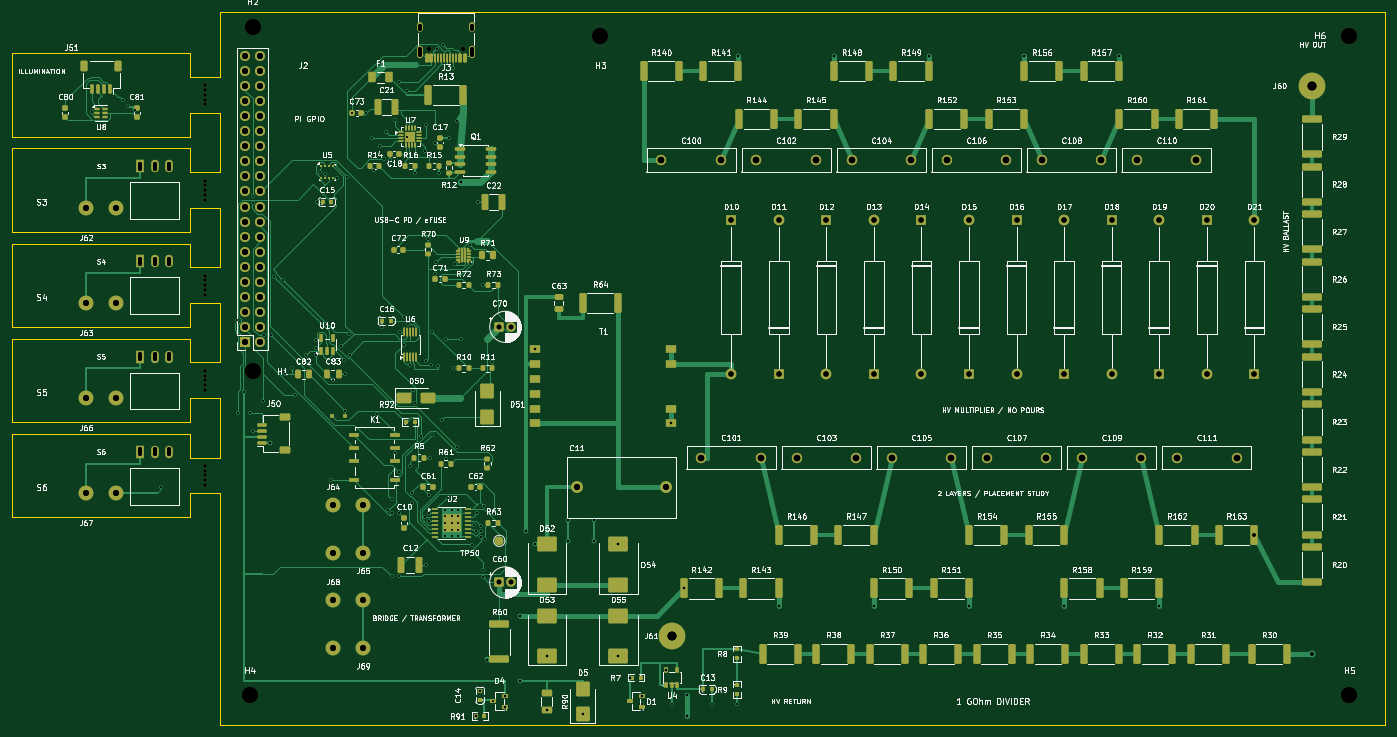
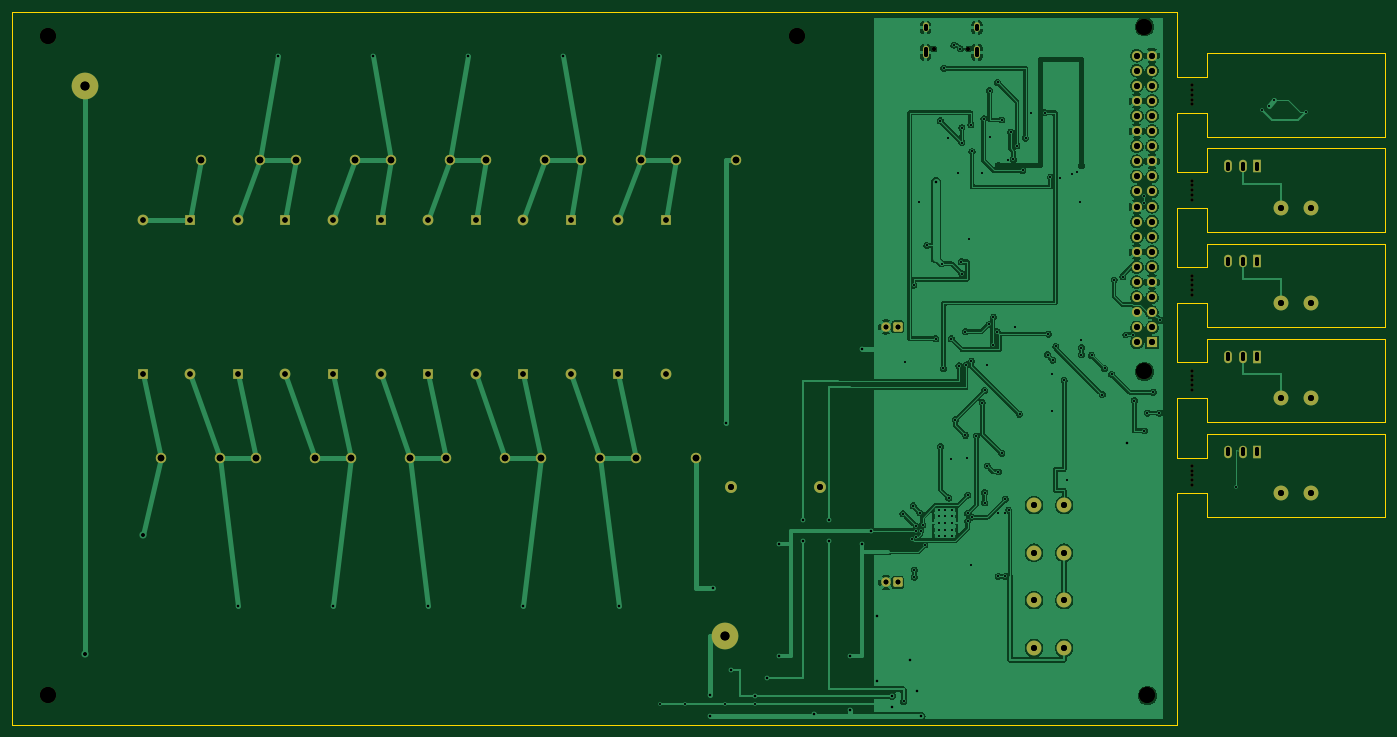
Circuit board: 12 layer files. Board 231.0 x 120.0 mm.
- bottom_copper: pi5_corona_hv-B_Cu.gbl (229225 bytes)
- bottom_mask: pi5_corona_hv-B_Mask.gbs (6862 bytes)
- paste: pi5_corona_hv-B_Paste.gbp (513 bytes)
- bottom_silk: pi5_corona_hv-B_Silkscreen.gbo (6872 bytes)
- outline: pi5_corona_hv-Edge_Cuts.gm1 (2703 bytes)
- top_copper: pi5_corona_hv-F_Cu.gtl (90251 bytes)
- top_mask: pi5_corona_hv-F_Mask.gts (22136 bytes)
- paste: pi5_corona_hv-F_Paste.gtp (16822 bytes)
- top_silk: pi5_corona_hv-F_Silkscreen.gto (402564 bytes)
- drill: pi5_corona_hv-NPTH.drl (916 bytes)
- drill: pi5_corona_hv-PTH.drl (5469 bytes)
- drill: pi5_corona_hv.drl (6087 bytes)

=== bottom_copper: pi5_corona_hv-B_Cu.gbl (229225 bytes, source omitted) ===
=== bottom_mask: pi5_corona_hv-B_Mask.gbs (6862 bytes, source omitted) ===
=== paste: pi5_corona_hv-B_Paste.gbp ===
%TF.GenerationSoftware,KiCad,Pcbnew,10.0.7-10.0.7~ubuntu26.04.1*%
%TF.CreationDate,2026-10-18T18:50:24-07:00*%
%TF.ProjectId,pi5_corona_hv,7069355f-636f-4726-9f6e-615f68762e6b,N-layout-12-120mm*%
%TF.SameCoordinates,Original*%
%TF.FileFunction,Paste,Bot*%
%TF.FilePolarity,Positive*%
%FSLAX46Y46*%
G04 Gerber Fmt 4.6, Leading zero omitted, Abs format (unit mm)*
G04 Created by KiCad (PCBNEW 10.0.7-10.0.7~ubuntu26.04.1) date 2026-10-18 18:50:24*
%MOMM*%
%LPD*%
G01*
G04 APERTURE LIST*
G04 APERTURE END LIST*
M02*

=== bottom_silk: pi5_corona_hv-B_Silkscreen.gbo (6872 bytes, source omitted) ===
=== outline: pi5_corona_hv-Edge_Cuts.gm1 ===
%TF.GenerationSoftware,KiCad,Pcbnew,10.0.7-10.0.7~ubuntu26.04.1*%
%TF.CreationDate,2026-10-18T18:50:24-07:00*%
%TF.ProjectId,pi5_corona_hv,7069355f-636f-4726-9f6e-615f68762e6b,N-layout-12-120mm*%
%TF.SameCoordinates,Original*%
%TF.FileFunction,Profile,NP*%
%FSLAX46Y46*%
G04 Gerber Fmt 4.6, Leading zero omitted, Abs format (unit mm)*
G04 Created by KiCad (PCBNEW 10.0.7-10.0.7~ubuntu26.04.1) date 2026-10-18 18:50:24*
%MOMM*%
%LPD*%
G01*
G04 APERTURE LIST*
%TA.AperFunction,Profile*%
%ADD10C,0.050000*%
%TD*%
G04 APERTURE END LIST*
D10*
X15000000Y-58000000D02*
X45000000Y-58000000D01*
X15000000Y-72000000D02*
X15000000Y-58000000D01*
X15000000Y-74000000D02*
X45000000Y-74000000D01*
X15000000Y-88000000D02*
X15000000Y-74000000D01*
X15000000Y-90000000D02*
X45000000Y-90000000D01*
X15000000Y-104000000D02*
X15000000Y-90000000D01*
X15000000Y-106000000D02*
X45000000Y-106000000D01*
X15000000Y-120000000D02*
X15000000Y-106000000D01*
X15000000Y-122000000D02*
X45000000Y-122000000D01*
X15000000Y-136000000D02*
X15000000Y-122000000D01*
X45000000Y-58000000D02*
X45000000Y-62000000D01*
X45000000Y-62000000D02*
X50000000Y-62000000D01*
X45000000Y-68000000D02*
X45000000Y-72000000D01*
X45000000Y-72000000D02*
X15000000Y-72000000D01*
X45000000Y-74000000D02*
X45000000Y-78000000D01*
X45000000Y-78000000D02*
X50000000Y-78000000D01*
X45000000Y-84000000D02*
X45000000Y-88000000D01*
X45000000Y-88000000D02*
X15000000Y-88000000D01*
X45000000Y-90000000D02*
X45000000Y-94000000D01*
X45000000Y-94000000D02*
X50000000Y-94000000D01*
X45000000Y-100000000D02*
X45000000Y-104000000D01*
X45000000Y-104000000D02*
X15000000Y-104000000D01*
X45000000Y-106000000D02*
X45000000Y-110000000D01*
X45000000Y-110000000D02*
X50000000Y-110000000D01*
X45000000Y-116000000D02*
X45000000Y-120000000D01*
X45000000Y-120000000D02*
X15000000Y-120000000D01*
X45000000Y-122000000D02*
X45000000Y-126000000D01*
X45000000Y-126000000D02*
X50000000Y-126000000D01*
X45000000Y-132000000D02*
X45000000Y-136000000D01*
X45000000Y-136000000D02*
X15000000Y-136000000D01*
X50000000Y-51000000D02*
X246000000Y-51000000D01*
X50000000Y-62000000D02*
X50000000Y-51000000D01*
X50000000Y-68000000D02*
X45000000Y-68000000D01*
X50000000Y-78000000D02*
X50000000Y-68000000D01*
X50000000Y-84000000D02*
X45000000Y-84000000D01*
X50000000Y-94000000D02*
X50000000Y-84000000D01*
X50000000Y-100000000D02*
X45000000Y-100000000D01*
X50000000Y-110000000D02*
X50000000Y-100000000D01*
X50000000Y-116000000D02*
X45000000Y-116000000D01*
X50000000Y-126000000D02*
X50000000Y-116000000D01*
X50000000Y-132000000D02*
X45000000Y-132000000D01*
X50000000Y-171000000D02*
X50000000Y-132000000D01*
X246000000Y-51000000D02*
X246000000Y-171000000D01*
X246000000Y-171000000D02*
X50000000Y-171000000D01*
M02*

=== top_copper: pi5_corona_hv-F_Cu.gtl (90251 bytes, source omitted) ===
=== top_mask: pi5_corona_hv-F_Mask.gts (22136 bytes, source omitted) ===
=== paste: pi5_corona_hv-F_Paste.gtp (16822 bytes, source omitted) ===
=== top_silk: pi5_corona_hv-F_Silkscreen.gto (402564 bytes, source omitted) ===
=== drill: pi5_corona_hv-NPTH.drl ===
M48
; DRILL file KiCad 10.0.7-10.0.7~ubuntu26.04.1 date 2026-10-18T18:50:25
; FORMAT={-:-/ absolute / metric / decimal}
; #@! TF.CreationDate,2026-10-18T18:50:25-07:00
; #@! TF.GenerationSoftware,Kicad,Pcbnew,10.0.7-10.0.7~ubuntu26.04.1
; #@! TF.FileFunction,NonPlated,1,2,NPTH
FMAT,2
METRIC
; #@! TA.AperFunction,NonPlated,NPTH,ComponentDrill
T1C0.500
; #@! TA.AperFunction,NonPlated,NPTH,ComponentDrill
T2C0.650
; #@! TA.AperFunction,NonPlated,NPTH,ComponentDrill
T3C2.700
%
G90
G05
T1
X47.5Y-63.4
X47.5Y-64.2
X47.5Y-65.0
X47.5Y-65.8
X47.5Y-66.6
X47.5Y-79.4
X47.5Y-80.2
X47.5Y-81.0
X47.5Y-81.8
X47.5Y-82.6
X47.5Y-95.4
X47.5Y-96.2
X47.5Y-97.0
X47.5Y-97.8
X47.5Y-98.6
X47.5Y-111.4
X47.5Y-112.2
X47.5Y-113.0
X47.5Y-113.8
X47.5Y-114.6
X47.5Y-127.4
X47.5Y-128.2
X47.5Y-129.0
X47.5Y-129.8
X47.5Y-130.6
T2
X85.11Y-57.275
X90.89Y-57.275
T3
X55.0Y-166.0
X55.5Y-53.5
X55.5Y-111.5
X114.0Y-55.0
X240.0Y-55.0
X240.0Y-166.0
M30

=== drill: pi5_corona_hv-PTH.drl (5469 bytes, source omitted) ===
=== drill: pi5_corona_hv.drl (6087 bytes, source omitted) ===
